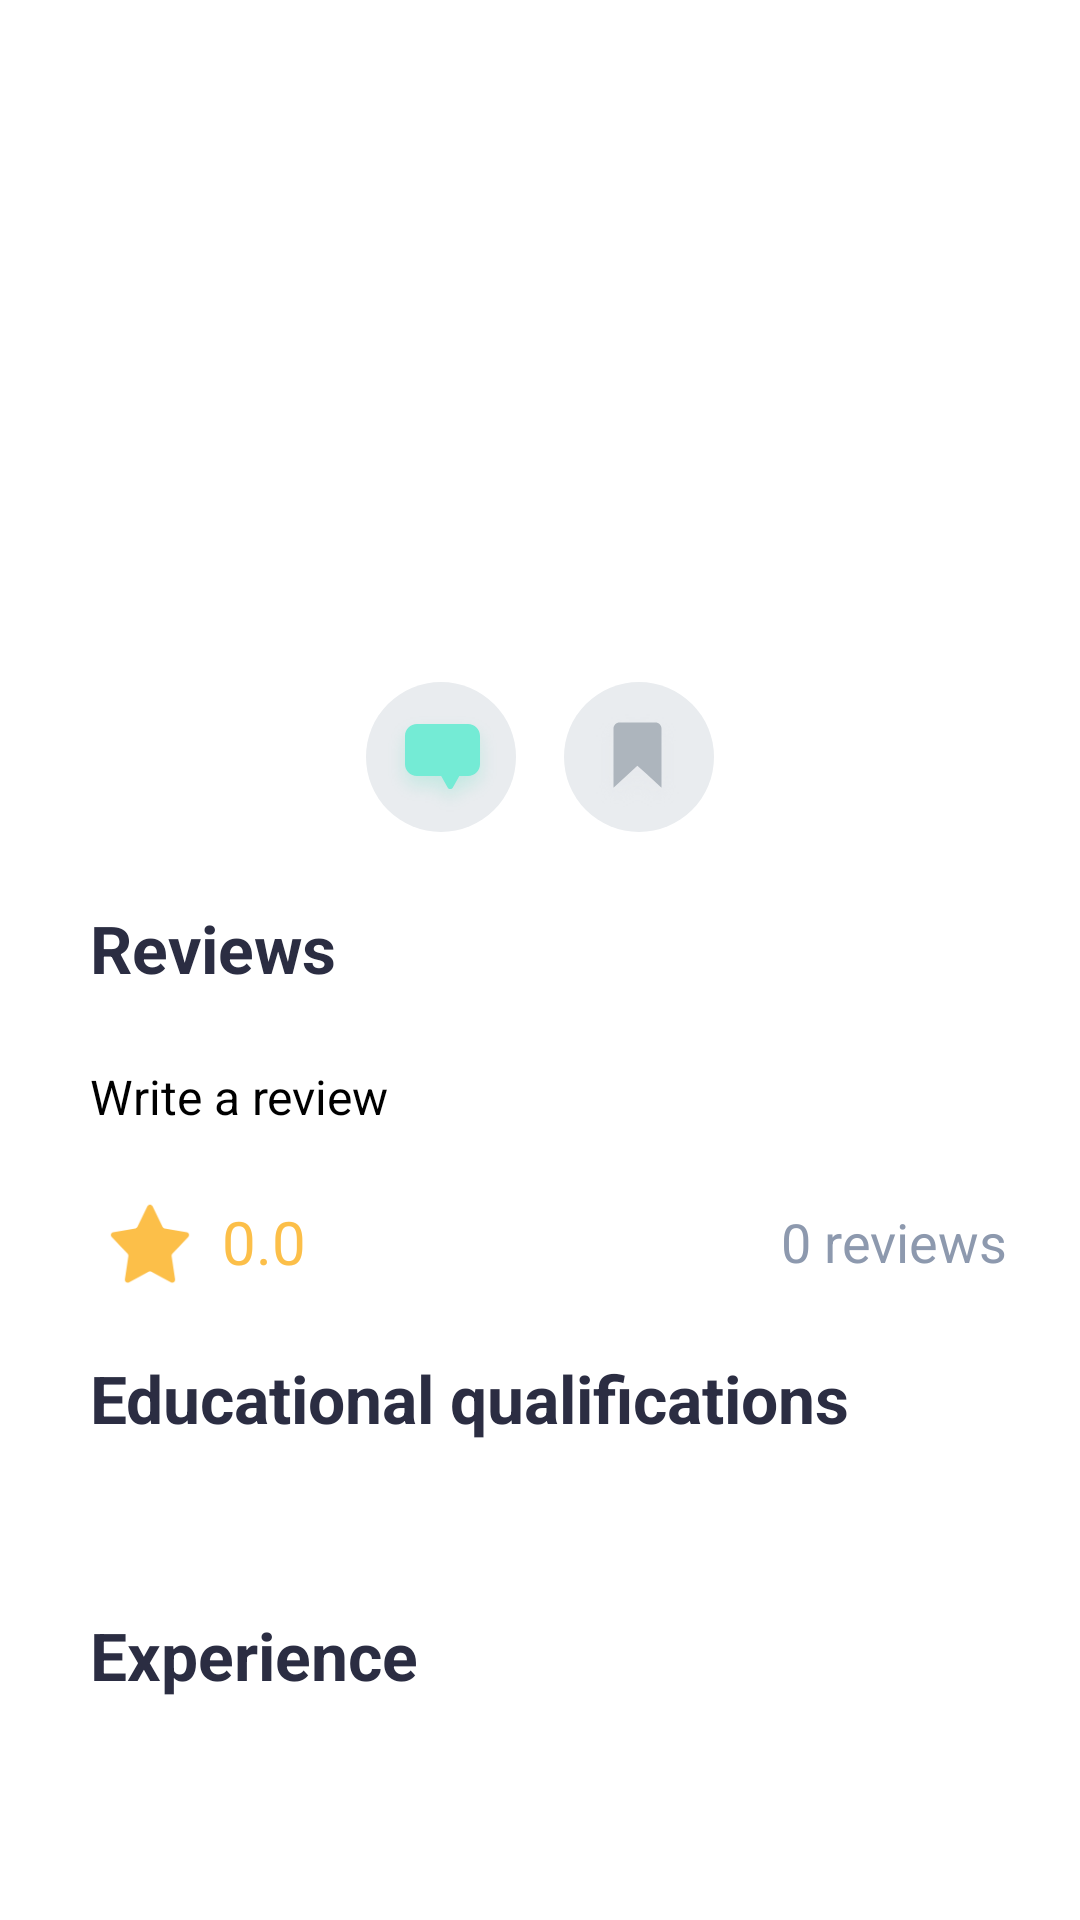

Produce the Android XML layout that renders to this screen, including the resource entries it uses.
<!-- AndroidManifest.xml: application theme Theme.TutorFinder -->
<!-- res/layout/tutor_details.xml -->
<?xml version="1.0" encoding="utf-8"?>
<ScrollView xmlns:android="http://schemas.android.com/apk/res/android"
    xmlns:app="http://schemas.android.com/apk/res-auto"
    xmlns:tools="http://schemas.android.com/tools"
    android:layout_width="match_parent"
    android:layout_height="match_parent">

    <androidx.constraintlayout.widget.ConstraintLayout
        android:layout_width="match_parent"
        android:layout_height="wrap_content">

        <ImageView
            android:id="@+id/profile_pic"
            android:layout_width="100dp"
            android:layout_height="100dp"
            android:layout_marginTop="24dp"
            android:contentDescription="@string/profile_pic"
            app:layout_constraintEnd_toEndOf="parent"
            app:layout_constraintHorizontal_bias="0.5"
            app:layout_constraintStart_toStartOf="parent"
            app:layout_constraintTop_toTopOf="parent"
            tools:src="@drawable/ic_launcher_foreground" />

        <TextView
            android:id="@+id/name"
            android:layout_width="wrap_content"
            android:layout_height="wrap_content"
            android:layout_marginTop="24dp"
            android:textColor="#2B2D42"
            android:textSize="20sp"
            android:textStyle="bold"
            app:layout_constraintEnd_toEndOf="@+id/profile_pic"
            app:layout_constraintStart_toStartOf="@+id/profile_pic"
            app:layout_constraintTop_toBottomOf="@+id/profile_pic"
            tools:text="@string/your_name" />

        <TextView
            android:id="@+id/about_me"
            android:layout_width="0dp"
            android:layout_height="wrap_content"
            android:layout_marginStart="16dp"
            android:layout_marginTop="8dp"
            android:layout_marginEnd="16dp"
            android:gravity="center"
            android:textColor="#2B2D42"
            android:textSize="15sp"
            app:layout_constraintEnd_toEndOf="parent"
            app:layout_constraintHorizontal_bias="0.5"
            app:layout_constraintStart_toStartOf="parent"
            app:layout_constraintTop_toBottomOf="@+id/name"
            tools:text="@string/about_me" />

        <ImageView
            android:id="@+id/imageView2"
            android:layout_width="wrap_content"
            android:layout_height="wrap_content"
            android:layout_marginTop="24dp"
            android:layout_marginEnd="8dp"
            android:src="@drawable/chat"
            app:layout_constraintEnd_toStartOf="@+id/imageView5"
            app:layout_constraintHorizontal_bias="0.5"
            app:layout_constraintHorizontal_chainStyle="packed"
            app:layout_constraintStart_toStartOf="parent"
            app:layout_constraintTop_toBottomOf="@+id/about_me" />

        <ImageView
            android:id="@+id/imageView5"
            android:layout_width="wrap_content"
            android:layout_height="wrap_content"
            android:layout_marginStart="8dp"
            android:layout_marginTop="24dp"
            android:src="@drawable/bookmark_unselected"
            app:layout_constraintEnd_toEndOf="parent"
            app:layout_constraintHorizontal_bias="0.5"
            app:layout_constraintStart_toEndOf="@+id/imageView2"
            app:layout_constraintTop_toBottomOf="@+id/about_me" />

        <ImageView
            android:id="@+id/imageView"
            android:layout_width="28dp"
            android:layout_height="28dp"
            android:layout_marginStart="6dp"
            android:layout_marginTop="24dp"
            android:src="@drawable/star"
            app:layout_constraintStart_toStartOf="@+id/textView"
            app:layout_constraintTop_toBottomOf="@+id/write_review"
            app:tint="@color/yellow" />

        <TextView
            android:id="@+id/rating"
            android:layout_width="wrap_content"
            android:layout_height="wrap_content"
            android:layout_marginStart="10dp"
            android:text="0.0"
            android:textColor="@color/yellow"
            android:textSize="20sp"
            app:layout_constraintStart_toEndOf="@+id/imageView"
            app:layout_constraintTop_toTopOf="@+id/imageView"
            tools:text="0.0" />

        <TextView
            android:id="@+id/num_review"
            android:layout_width="wrap_content"
            android:layout_height="wrap_content"
            android:layout_marginEnd="24dp"
            android:text="@string/review_count"
            android:textColor="@color/kinda_grey"
            android:textSize="18sp"
            app:layout_constraintBottom_toBottomOf="@+id/rating"
            app:layout_constraintEnd_toEndOf="parent"
            app:layout_constraintTop_toTopOf="@+id/rating" />

        <TextView
            android:id="@+id/textView"
            android:layout_width="wrap_content"
            android:layout_height="wrap_content"
            android:layout_marginStart="30dp"
            android:layout_marginTop="24dp"
            android:text="@string/reviews"
            android:textColor="#2B2D42"
            android:textSize="22sp"
            android:textStyle="bold"
            app:layout_constraintStart_toStartOf="parent"
            app:layout_constraintTop_toBottomOf="@+id/imageView2"
            tools:text="@string/reviews" />

        <TextView
            android:id="@+id/write_review"
            android:layout_width="wrap_content"
            android:layout_height="wrap_content"
            android:layout_marginTop="24dp"
            android:background="?android:attr/selectableItemBackground"
            android:drawablePadding="4dp"
            android:text="@string/write_review"
            android:textColor="@color/black"
            android:textSize="16sp"
            app:drawableStartCompat="@drawable/add_icon_24"
            app:layout_constraintStart_toStartOf="@+id/textView"
            app:layout_constraintTop_toBottomOf="@+id/textView" />

        <LinearLayout
            android:id="@+id/top_reviews_list"
            android:layout_marginLeft="16dp"
            android:layout_marginRight="16dp"
            android:layout_width="match_parent"
            android:layout_height="wrap_content"
            android:layout_marginTop="24dp"
            android:orientation="vertical"
            app:layout_constraintTop_toBottomOf="@+id/rating"
            tools:layout_editor_absoluteX="16dp"
            android:visibility="gone"/>

        <TextView
            android:id="@+id/educationHeading"
            android:layout_width="wrap_content"
            android:layout_height="wrap_content"
            android:layout_marginTop="24dp"
            android:text="@string/education"
            android:textColor="#2B2D42"
            android:textSize="22sp"
            android:textStyle="bold"
            app:layout_constraintStart_toStartOf="@+id/textView"
            app:layout_constraintTop_toBottomOf="@+id/top_reviews_list"
            tools:text="@string/education" />

        <TextView
            android:id="@+id/education_field"
            android:layout_width="0dp"
            android:layout_height="wrap_content"
            android:layout_marginTop="16dp"
            android:layout_marginEnd="16dp"
            android:gravity="left"
            android:textColor="#2B2D42"
            android:textSize="15sp"
            app:layout_constraintEnd_toEndOf="parent"
            app:layout_constraintHorizontal_bias="0.5"
            app:layout_constraintStart_toStartOf="@+id/educationHeading"
            app:layout_constraintTop_toBottomOf="@+id/educationHeading"
            tools:text="@string/education" />

        <TextView
            android:id="@+id/experienceHeading"
            android:layout_width="wrap_content"
            android:layout_height="wrap_content"
            android:layout_marginTop="20dp"
            android:text="@string/experience"
            android:textColor="#2B2D42"
            android:textSize="22sp"
            android:textStyle="bold"
            app:layout_constraintStart_toStartOf="@+id/textView"
            app:layout_constraintTop_toBottomOf="@+id/education_field"
            tools:text="@string/experience" />

        <TextView
            android:id="@+id/experience_field"
            android:layout_width="0dp"
            android:layout_height="wrap_content"
            android:layout_marginTop="16dp"
            android:layout_marginEnd="16dp"
            android:gravity="left"
            android:textColor="#2B2D42"
            android:textSize="15sp"
            app:layout_constraintEnd_toEndOf="parent"
            app:layout_constraintHorizontal_bias="0.5"
            app:layout_constraintStart_toStartOf="@+id/experienceHeading"
            app:layout_constraintTop_toBottomOf="@+id/experienceHeading"
            tools:text="@string/experience" />

    </androidx.constraintlayout.widget.ConstraintLayout>

</ScrollView>
<!-- resources referenced by this layout -->
<resources>
  <color name="black">#FF000000</color>
  <color name="kinda_grey">#8D99AE</color>
  <color name="yellow">#fcbf49</color>
  <!-- drawable bookmark_unselected: png bitmap (drawable-hdpi, 2815 bytes) -->
  <!-- drawable chat: png bitmap (drawable-hdpi, 3179 bytes) -->
  <!-- drawable star: png bitmap (drawable-hdpi, 1276 bytes) -->
  <string name="about_me">About Me</string>
  <string name="education">Educational qualifications</string>
  <string name="experience">Experience</string>
  <string name="profile_pic">Profile Pic</string>
  <string name="review_count">0 reviews</string>
  <string name="reviews">Reviews</string>
  <string name="write_review">Write a review</string>
  <string name="your_name">Your Name</string>
  <style name="Theme.TutorFinder" parent="Theme.MaterialComponents.DayNight.NoActionBar">
          
          <item name="colorPrimary">@color/dark_blue</item>
          <item name="colorPrimaryVariant">@color/dark_blue</item>
          <item name="colorOnPrimary">@color/white</item>
          
          <item name="colorSecondary">@color/blue</item>
          <item name="colorSecondaryVariant">@color/blue</item>
          <item name="colorOnSecondary">@color/black</item>
          
          <item name="android:statusBarColor" tools:targetApi="l">?attr/colorPrimaryVariant</item>
          
      </style>
  <color name="dark_blue">#14274e</color>
  <color name="white">#FFFFFFFF</color>
  <color name="blue">#070d59</color>
</resources>
